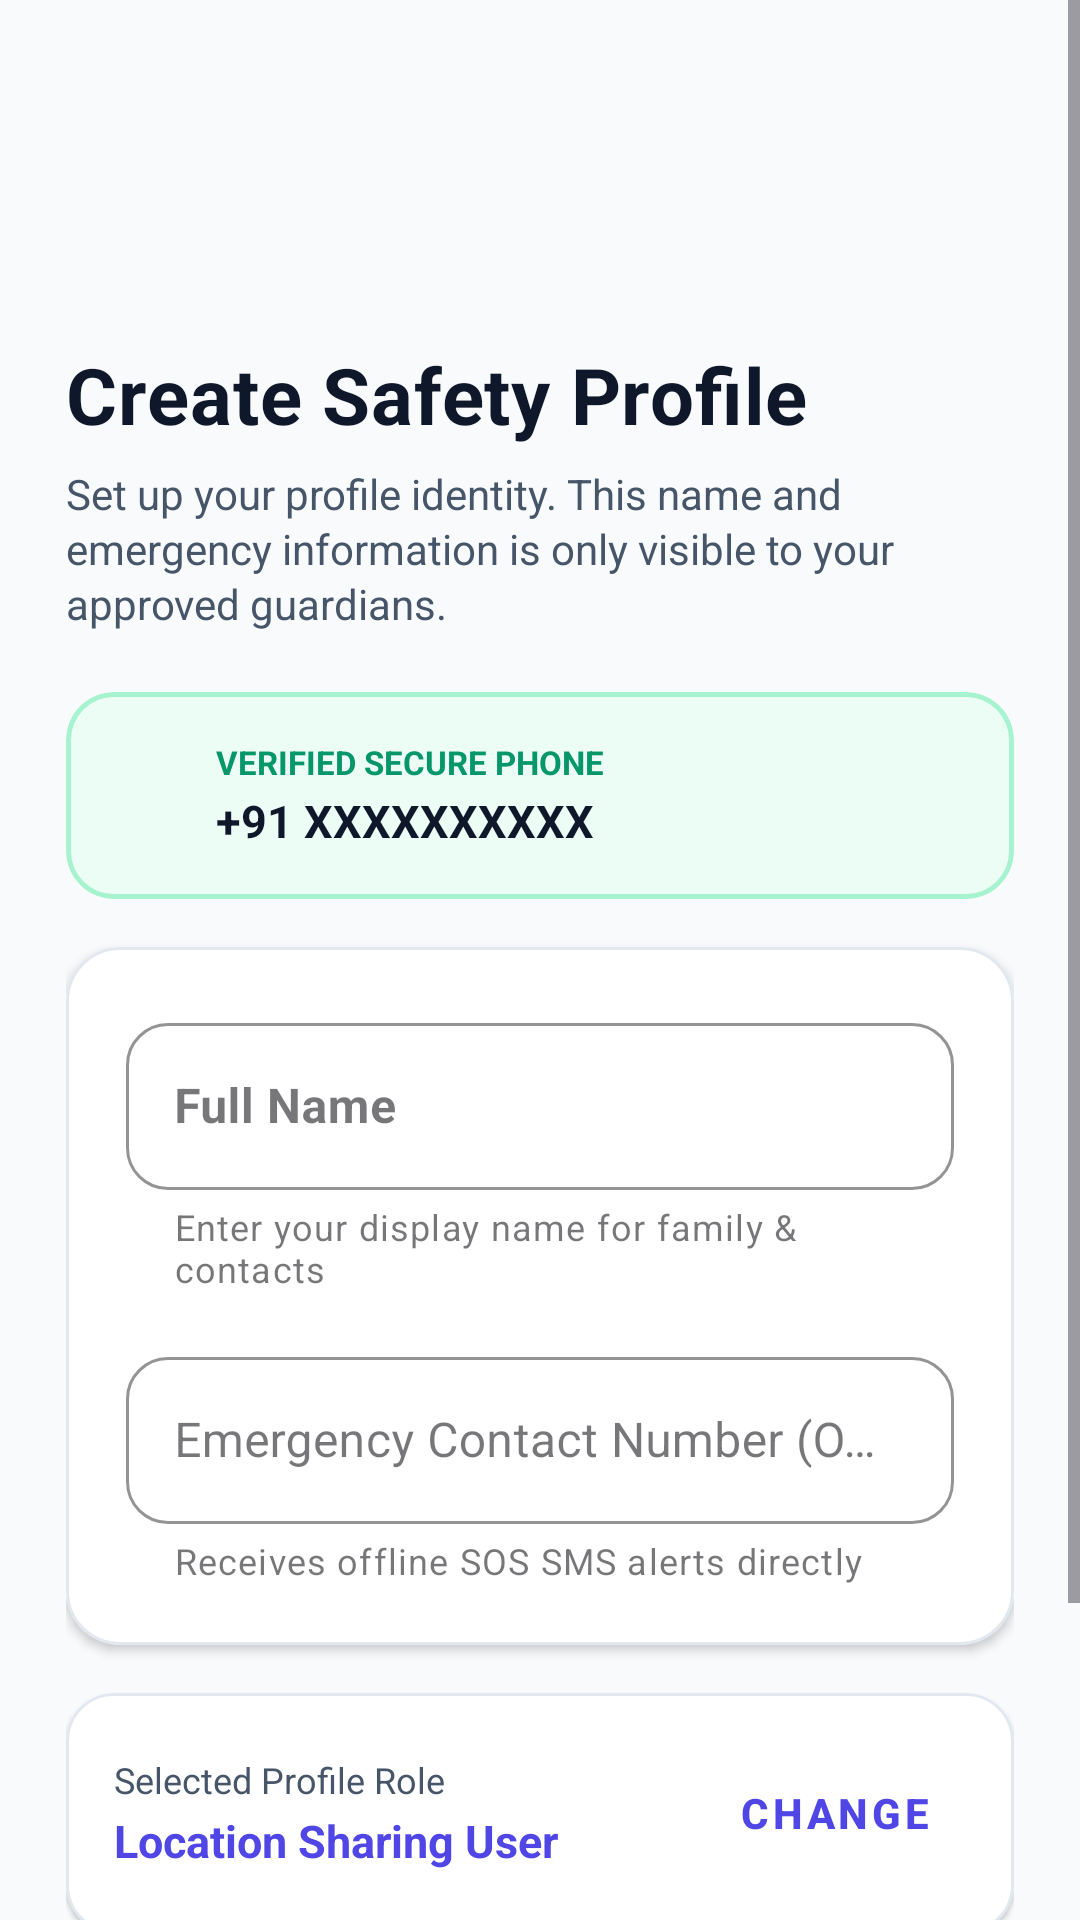

The Android layout XML behind this screen, and the referenced resources:
<!-- AndroidManifest.xml: application theme Theme.SafeTrack -->
<!-- res/layout/activity_profile_setup.xml -->
<?xml version="1.0" encoding="utf-8"?>
<ScrollView xmlns:android="http://schemas.android.com/apk/res/android"
    xmlns:app="http://schemas.android.com/apk/res-auto"
    android:layout_width="match_parent"
    android:layout_height="match_parent"
    android:background="@color/background_light"
    android:fillViewport="true">

    <LinearLayout
        android:layout_width="match_parent"
        android:layout_height="wrap_content"
        android:orientation="vertical"
        android:paddingStart="22dp"
        android:paddingTop="32dp"
        android:paddingEnd="22dp"
        android:paddingBottom="24dp">

        <FrameLayout
            android:layout_width="64dp"
            android:layout_height="64dp"
            android:background="@drawable/bg_stat_card">

            <ImageView
                android:layout_width="34dp"
                android:layout_height="34dp"
                android:layout_gravity="center"
                android:src="@drawable/ic_avatar_default"
                app:tint="@color/primary" />
        </FrameLayout>

        <TextView
            android:layout_width="wrap_content"
            android:layout_height="wrap_content"
            android:layout_marginTop="18dp"
            android:letterSpacing="0.01"
            android:text="Create Safety Profile"
            android:textColor="@color/text_primary"
            android:textSize="26sp"
            android:textStyle="bold" />

        <TextView
            android:layout_width="wrap_content"
            android:layout_height="wrap_content"
            android:layout_marginTop="6dp"
            android:lineSpacingExtra="2dp"
            android:text="Set up your profile identity. This name and emergency information is only visible to your approved guardians."
            android:textColor="@color/text_secondary"
            android:textSize="14sp" />

        
        <com.google.android.material.card.MaterialCardView
            android:layout_width="match_parent"
            android:layout_height="wrap_content"
            android:layout_marginTop="20dp"
            app:cardCornerRadius="16dp"
            app:cardElevation="0dp"
            app:strokeColor="@color/safety_green_border"
            app:strokeWidth="1.5dp"
            app:cardBackgroundColor="@color/safety_green_light">

            <LinearLayout
                android:layout_width="match_parent"
                android:layout_height="wrap_content"
                android:gravity="center_vertical"
                android:orientation="horizontal"
                android:padding="16dp">

                <ImageView
                    android:layout_width="22dp"
                    android:layout_height="22dp"
                    android:src="@drawable/ic_check"
                    app:tint="@color/safety_green" />

                <LinearLayout
                    android:layout_width="0dp"
                    android:layout_height="wrap_content"
                    android:layout_marginStart="12dp"
                    android:layout_weight="1"
                    android:orientation="vertical">

                    <TextView
                        android:layout_width="wrap_content"
                        android:layout_height="wrap_content"
                        android:text="VERIFIED SECURE PHONE"
                        android:textColor="@color/safety_green_dark"
                        android:textSize="11sp"
                        android:textStyle="bold" />

                    <TextView
                        android:id="@+id/tvVerifiedPhoneNumber"
                        android:layout_width="wrap_content"
                        android:layout_height="wrap_content"
                        android:layout_marginTop="2dp"
                        android:text="+91 XXXXXXXXXX"
                        android:textColor="@color/text_primary"
                        android:textSize="15sp"
                        android:textStyle="bold" />
                </LinearLayout>
            </LinearLayout>
        </com.google.android.material.card.MaterialCardView>

        
        <com.google.android.material.card.MaterialCardView
            android:layout_width="match_parent"
            android:layout_height="wrap_content"
            android:layout_marginTop="16dp"
            app:cardCornerRadius="18dp"
            app:cardElevation="2dp"
            app:strokeColor="@color/card_stroke"
            app:strokeWidth="1dp">

            <LinearLayout
                android:layout_width="match_parent"
                android:layout_height="wrap_content"
                android:orientation="vertical"
                android:padding="20dp">

                
                <com.google.android.material.textfield.TextInputLayout
                    android:id="@+id/tilFullName"
                    style="@style/Widget.MaterialComponents.TextInputLayout.OutlinedBox"
                    android:layout_width="match_parent"
                    android:layout_height="wrap_content"
                    android:hint="Full Name"
                    app:boxCornerRadiusBottomEnd="14dp"
                    app:boxCornerRadiusBottomStart="14dp"
                    app:boxCornerRadiusTopEnd="14dp"
                    app:boxCornerRadiusTopStart="14dp"
                    app:boxStrokeColor="@color/primary"
                    app:helperText="Enter your display name for family &amp; contacts"
                    app:helperTextColor="@color/text_muted">

                    <com.google.android.material.textfield.TextInputEditText
                        android:id="@+id/etFullName"
                        android:layout_width="match_parent"
                        android:layout_height="wrap_content"
                        android:inputType="textPersonName|textCapWords"
                        android:maxLength="40"
                        android:textColor="@color/text_primary"
                        android:textSize="16sp"
                        android:textStyle="bold" />
                </com.google.android.material.textfield.TextInputLayout>

                
                <com.google.android.material.textfield.TextInputLayout
                    android:id="@+id/tilEmergencyPhone"
                    style="@style/Widget.MaterialComponents.TextInputLayout.OutlinedBox"
                    android:layout_width="match_parent"
                    android:layout_height="wrap_content"
                    android:layout_marginTop="16dp"
                    android:hint="Emergency Contact Number (Optional)"
                    app:boxCornerRadiusBottomEnd="14dp"
                    app:boxCornerRadiusBottomStart="14dp"
                    app:boxCornerRadiusTopEnd="14dp"
                    app:boxCornerRadiusTopStart="14dp"
                    app:boxStrokeColor="@color/primary"
                    app:helperText="Receives offline SOS SMS alerts directly"
                    app:helperTextColor="@color/text_muted">

                    <com.google.android.material.textfield.TextInputEditText
                        android:id="@+id/etEmergencyPhone"
                        android:layout_width="match_parent"
                        android:layout_height="wrap_content"
                        android:inputType="phone"
                        android:maxLength="15"
                        android:textColor="@color/text_primary"
                        android:textSize="16sp" />
                </com.google.android.material.textfield.TextInputLayout>

            </LinearLayout>
        </com.google.android.material.card.MaterialCardView>

        
        <com.google.android.material.card.MaterialCardView
            android:layout_width="match_parent"
            android:layout_height="wrap_content"
            android:layout_marginTop="16dp"
            app:cardCornerRadius="16dp"
            app:cardElevation="1dp"
            app:strokeColor="@color/card_stroke"
            app:strokeWidth="1dp">

            <LinearLayout
                android:layout_width="match_parent"
                android:layout_height="wrap_content"
                android:gravity="center_vertical"
                android:orientation="horizontal"
                android:padding="16dp">

                <LinearLayout
                    android:layout_width="0dp"
                    android:layout_height="wrap_content"
                    android:layout_weight="1"
                    android:orientation="vertical">

                    <TextView
                        android:layout_width="wrap_content"
                        android:layout_height="wrap_content"
                        android:text="Selected Profile Role"
                        android:textColor="@color/text_secondary"
                        android:textSize="12sp" />

                    <TextView
                        android:id="@+id/tvDisplayRole"
                        android:layout_width="wrap_content"
                        android:layout_height="wrap_content"
                        android:layout_marginTop="2dp"
                        android:text="Location Sharing User"
                        android:textColor="@color/primary"
                        android:textSize="15sp"
                        android:textStyle="bold" />
                </LinearLayout>

                <com.google.android.material.button.MaterialButton
                    android:id="@+id/btnChangeRole"
                    style="@style/Widget.MaterialComponents.Button.TextButton"
                    android:layout_width="wrap_content"
                    android:layout_height="wrap_content"
                    android:text="Change"
                    android:textColor="@color/primary"
                    android:textStyle="bold" />
            </LinearLayout>
        </com.google.android.material.card.MaterialCardView>

        
        <LinearLayout
            android:id="@+id/layoutSaving"
            android:layout_width="match_parent"
            android:layout_height="wrap_content"
            android:layout_marginTop="20dp"
            android:gravity="center"
            android:orientation="horizontal"
            android:visibility="gone">

            <ProgressBar
                android:layout_width="24dp"
                android:layout_height="24dp"
                android:indeterminateTint="@color/primary" />

            <TextView
                android:layout_width="wrap_content"
                android:layout_height="wrap_content"
                android:layout_marginStart="12dp"
                android:text="Creating your SafeTrack profile in Firebase..."
                android:textColor="@color/text_secondary"
                android:textSize="13sp" />
        </LinearLayout>

        <View
            android:layout_width="match_parent"
            android:layout_height="0dp"
            android:layout_weight="1" />

        
        <com.google.android.material.button.MaterialButton
            android:id="@+id/btnSaveProfile"
            android:layout_width="match_parent"
            android:layout_height="54dp"
            android:layout_marginTop="28dp"
            android:layout_marginBottom="16dp"
            android:letterSpacing="0.02"
            android:text="Save &amp; Enter Dashboard"
            android:textColor="@color/surface_light"
            android:textSize="15sp"
            android:textStyle="bold"
            app:backgroundTint="@color/primary"
            app:cornerRadius="16dp" />

    </LinearLayout>
</ScrollView>
<!-- resources referenced by this layout -->
<resources>
  <color name="background_light">#F8FAFC</color>
  <color name="card_stroke">#E2E8F0</color>
  <color name="primary">#4F46E5</color>
  <color name="safety_green">#10B981</color>
  <color name="safety_green_border">#A7F3D0</color>
  <color name="safety_green_dark">#059669</color>
  <color name="safety_green_light">#ECFDF5</color>
  <color name="surface_light">#FFFFFF</color>
  <color name="text_muted">#94A3B8</color>
  <color name="text_primary">#0F172A</color>
  <color name="text_secondary">#475569</color>
  <style name="Theme.SafeTrack" parent="Theme.Material3.DayNight.NoActionBar">
          
          <item name="colorPrimary">@color/primary</item>
          <item name="colorPrimaryVariant">@color/primary_dark</item>
          <item name="colorOnPrimary">@color/surface_light</item>
          <item name="colorPrimaryContainer">@color/primary_light</item>
          <item name="colorOnPrimaryContainer">@color/primary_dark</item>
  
          
          <item name="colorSecondary">@color/secondary</item>
          <item name="colorSecondaryVariant">@color/secondary_variant</item>
          <item name="colorOnSecondary">@color/surface_light</item>
          <item name="colorSecondaryContainer">@color/secondary_light</item>
          <item name="colorOnSecondaryContainer">@color/secondary_variant</item>
  
          
          <item name="android:statusBarColor">@color/primary_variant</item>
          <item name="android:windowLightStatusBar">false</item>
          <item name="android:navigationBarColor">@color/surface_light</item>
          <item name="android:windowLightNavigationBar" tools:targetApi="o_mr1">true</item>
          <item name="android:windowBackground">@color/background_light</item>
  
          
          <item name="materialCardViewStyle">@style/Widget.SafeTrack.Card</item>
      </style>
  <color name="primary_dark">#3730A3</color>
  <color name="primary_light">#EEF2FF</color>
  <color name="secondary">#0EA5E9</color>
  <color name="secondary_variant">#0284C7</color>
  <color name="secondary_light">#E0F2FE</color>
  <color name="primary_variant">#312E81</color>
  <style name="Widget.SafeTrack.Card" parent="Widget.Material3.CardView.Elevated">
          <item name="cardElevation">2dp</item>
          <item name="cardCornerRadius">16dp</item>
          <item name="strokeColor">@color/card_stroke</item>
          <item name="strokeWidth">1dp</item>
          <item name="cardBackgroundColor">@color/surface_light</item>
      </style>
</resources>
